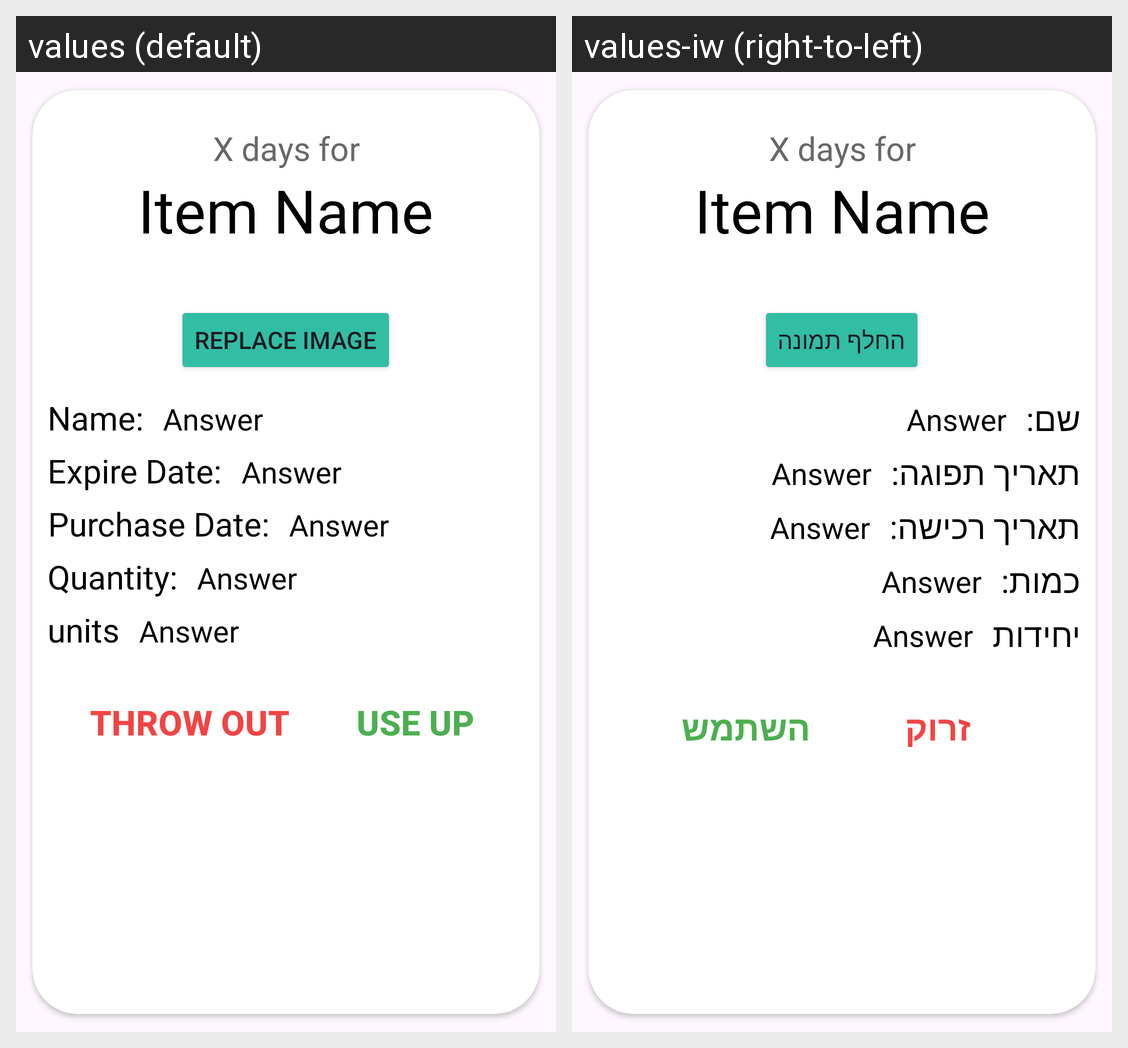

For this localized Android screen grid, give each drawn string resource with its value in every locale shown.
Android screen res/layout/view_item_fragment.xml rendered under 2 locales, left to right: values (default), values-iw (right-to-left). Device: Nexus 5 (rendered at 1080×1920; each locale shown at half size, 540×960, under a caption strip naming it); theme Theme.FridgeApp.
Strings drawn on this screen, with the default value and each locale's value (text and hints the layout hard-codes, and strings that could not be matched under every locale, appear in the picture but are not listed):

replace_image
  values: Replace Image
  values-iw: החלף תמונה

name
  values: Name:
  values-iw: שם:

expire_date
  values: Expire Date:
  values-iw: תאריך תפוגה:

purchase_date
  values: Purchase Date:
  values-iw: תאריך רכישה:

quantity
  values: Quantity:
  values-iw: כמות:

units
  values: units
  values-iw: יחידות

throw_out
  values: Throw Out
  values-iw: זרוק

use_up
  values: Use Up
  values-iw: השתמש
